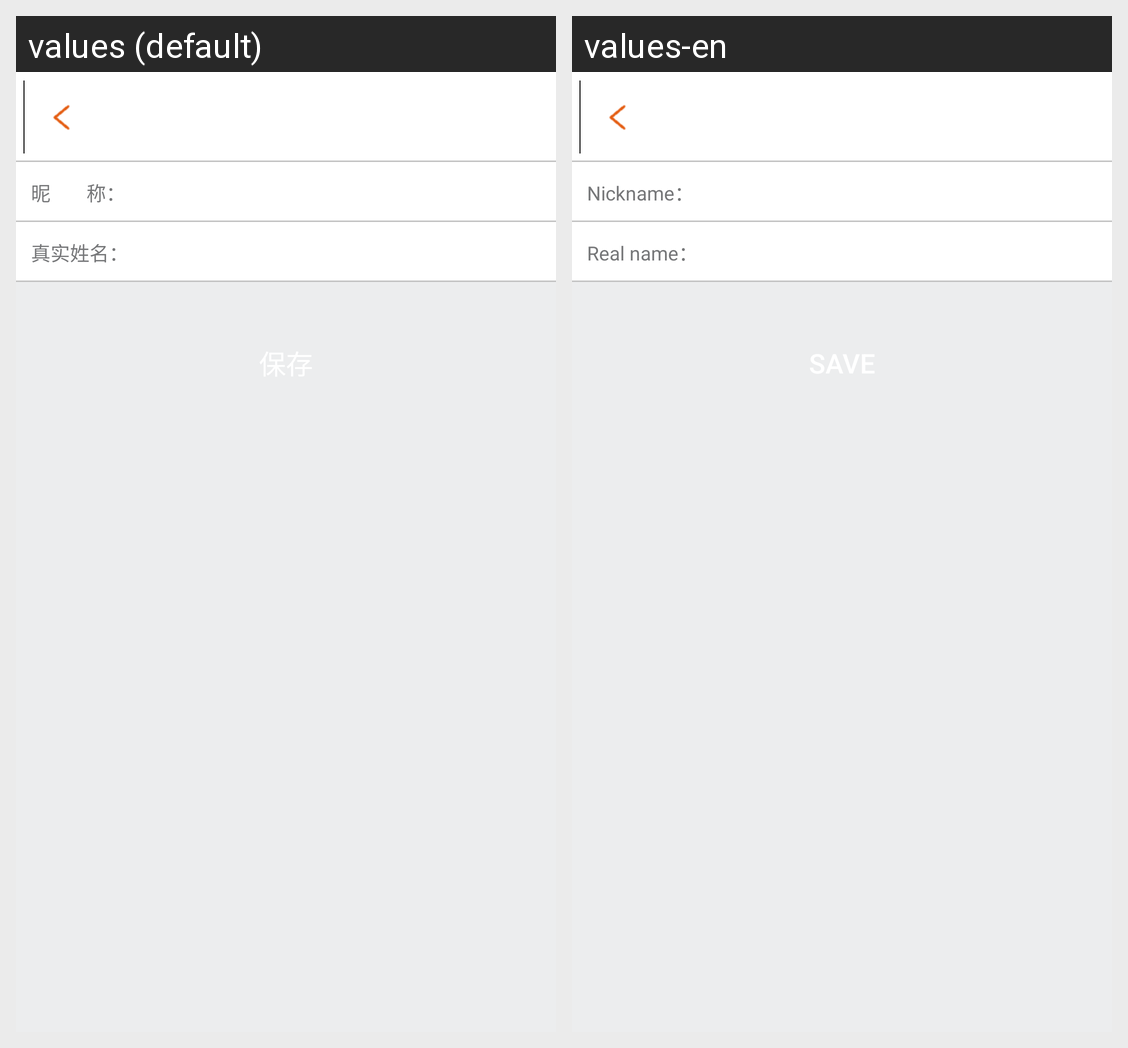

Strings drawn on this Android screen and how each of the app's shown locales translates them:
Android screen res/layout/update_userinfo_layout.xml rendered under 2 locales, left to right: values (default), values-en. Device: Nexus 5 (rendered at 1080×1920; each locale shown at half size, 540×960, under a caption strip naming it); theme AppTheme.
Strings drawn on this screen, with the default value and each locale's value (text and hints the layout hard-codes, and strings that could not be matched under every locale, appear in the picture but are not listed):

editTextNickName
  values: 昵        称：
  values-en: Nickname：

editTextRealName
  values: 真实姓名：
  values-en: Real name：
